Labelled photos from "images", an image-classification folder in raikilon/logos-recognition. The possible labels are: DHL, FedEx, Mastercard, PayPal, UPS, Visa.

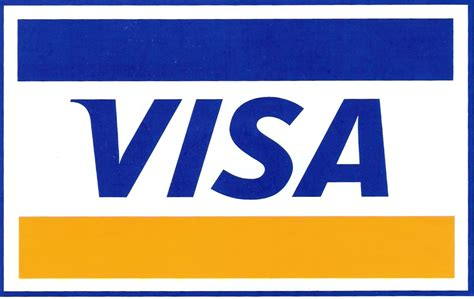
Label: Visa

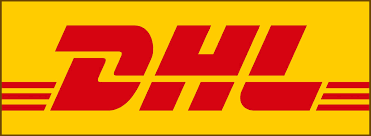
Label: DHL

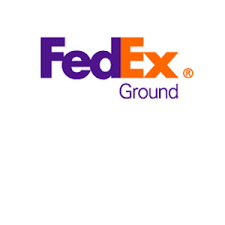
Label: FedEx

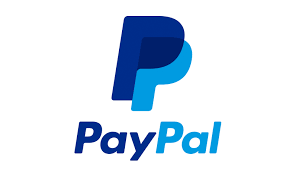
Label: PayPal

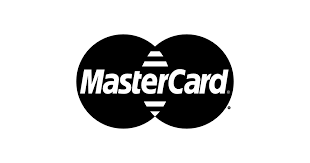
Label: Mastercard

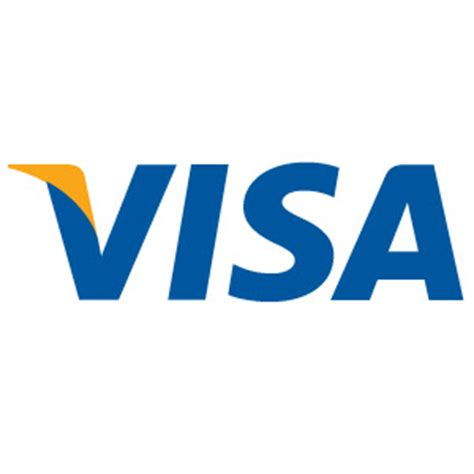
Label: Visa
